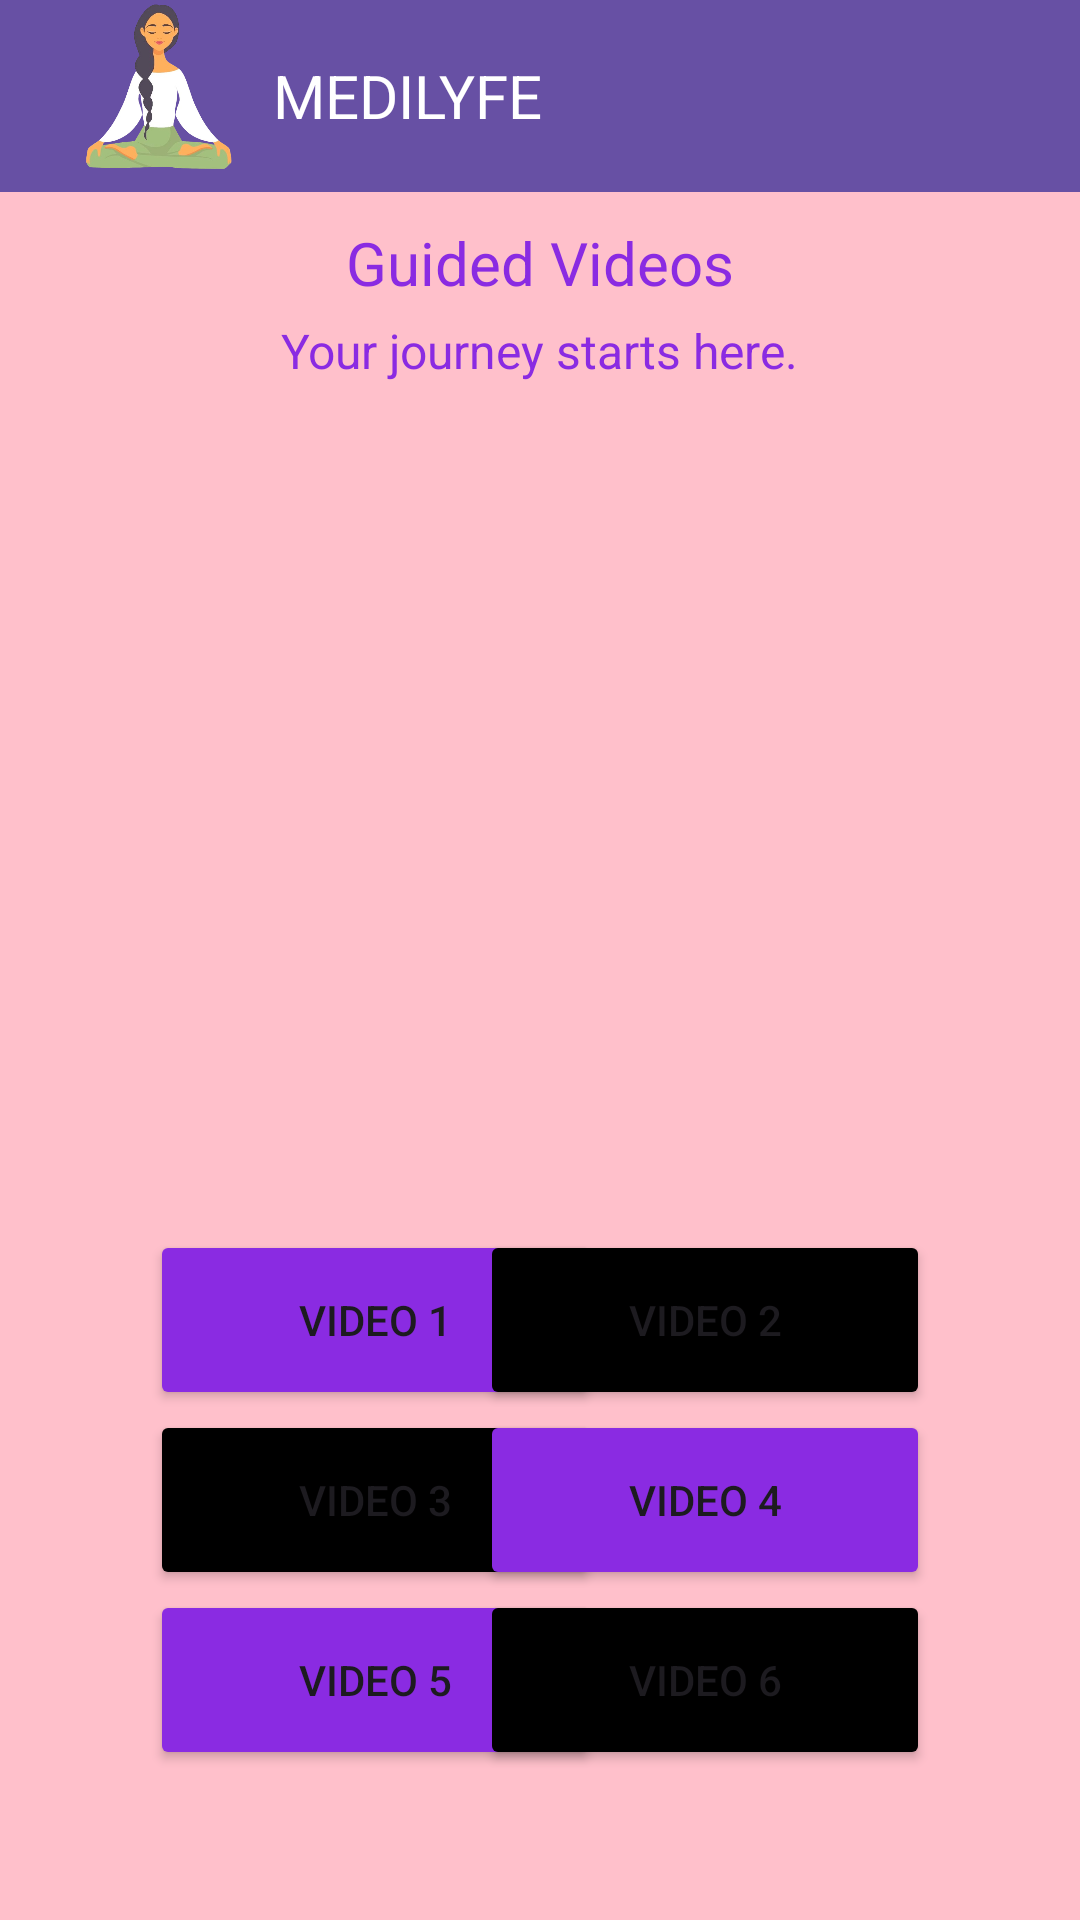

The Android layout XML behind this screen, and the referenced resources:
<!-- AndroidManifest.xml: application theme Theme.Meditation_app -->
<!-- res/layout/activity_focus.xml -->
<?xml version="1.0" encoding="utf-8"?>
<RelativeLayout xmlns:android="http://schemas.android.com/apk/res/android"
    xmlns:app="http://schemas.android.com/apk/res-auto"
    xmlns:tools="http://schemas.android.com/tools"
    android:layout_width="match_parent"
    android:layout_height="match_parent"
    android:background="@color/pink"
    tools:context=".MainActivity">

    <androidx.appcompat.widget.Toolbar
        android:id="@+id/toolbar"
        android:layout_width="match_parent"
        android:layout_height="?attr/actionBarSize"
        android:background="?attr/colorPrimary"
        android:elevation="4dp">

        <LinearLayout
            android:layout_width="match_parent"
            android:layout_height="match_parent"
            android:orientation="horizontal">

            <ImageView
                android:layout_width="59dp"
                android:layout_height="wrap_content"
                android:layout_gravity="start"
                android:layout_marginStart="8dp"
                android:layout_marginEnd="8dp"
                android:src="@drawable/logo" />

            <TextView
                android:layout_width="wrap_content"
                android:layout_height="wrap_content"
                android:layout_gravity="center_vertical"
                android:gravity="center_vertical"
                android:text="MEDILYFE"
                android:textColor="@android:color/white"
                android:textSize="20sp" />
        </LinearLayout>


    </androidx.appcompat.widget.Toolbar>
    <FrameLayout
        android:id="@+id/frameLayout"
        android:layout_width="match_parent"
        android:layout_height="600dp"
        android:layout_below="@+id/toolbar"/>

    <TextView
        android:id="@+id/titleTextView"
        android:layout_width="wrap_content"
        android:layout_height="wrap_content"
        android:text="Guided Videos"
        android:textColor="@color/violet"
        android:textSize="20sp"
        android:layout_below="@+id/toolbar"
        android:layout_centerHorizontal="true"
        android:layout_marginTop="10dp"/>

    <TextView
        android:id="@+id/sloganTextView"
        android:layout_width="wrap_content"
        android:layout_height="wrap_content"
        android:text="Your journey starts here."
        android:textColor="@color/violet"
        android:textSize="16sp"
        android:layout_below="@id/titleTextView"
        android:layout_centerHorizontal="true"
        android:layout_marginTop="5dp"/>




    <Button
        android:id="@+id/fragment1btn"
        android:layout_width="150dp"
        android:layout_height="60dp"
        android:backgroundTint="@color/violet"
        android:text="Video 5"
        android:layout_alignParentBottom="true"
        android:layout_marginBottom="50dp"
        android:layout_marginStart="50dp"/>

    <Button
        android:id="@+id/fragment2btn"
        android:layout_width="150dp"
        android:layout_height="60dp"
        android:backgroundTint="@color/black"
        android:text="Video 6"
        android:layout_alignParentBottom="true"
        android:layout_alignParentRight="true"
        android:layout_marginBottom="50dp"
        android:layout_marginEnd="50dp"/>

    <Button
        android:id="@+id/button3"
        android:layout_width="150dp"
        android:layout_height="60dp"
        android:backgroundTint="@color/black"
        android:text="Video 3"
        android:layout_above="@id/fragment1btn"
        android:layout_alignStart="@id/fragment1btn"/>


    <Button
        android:id="@+id/button4"
        android:layout_width="150dp"
        android:layout_height="60dp"
        android:backgroundTint="@color/violet"
        android:text="Video 4"
        android:layout_above="@id/fragment1btn"
        android:layout_alignEnd="@id/fragment2btn"/>

    
    <Button
        android:id="@+id/button5"
        android:layout_width="150dp"
        android:layout_height="60dp"
        android:backgroundTint="@color/violet"
        android:text="Video 1"
        android:layout_above="@id/button3"
        android:layout_alignStart="@id/button3"/>


    <Button
        android:id="@+id/button6"
        android:layout_width="150dp"
        android:layout_height="60dp"
        android:backgroundTint="@color/black"
        android:text="Video 2"
        android:layout_above="@id/button3"
        android:layout_alignEnd="@id/button4"/>


</RelativeLayout>
<!-- resources referenced by this layout -->
<resources>
  <color name="black">#FF000000</color>
  <color name="pink">#FFC0CB</color>
  <color name="violet">#8A2BE2</color>
  <!-- drawable logo: png bitmap (drawable, 114442 bytes) -->
  <style name="Theme.Meditation_app" parent="Base.Theme.Meditation_app" />
  <style name="Base.Theme.Meditation_app" parent="Theme.Material3.DayNight.NoActionBar">
          
          
      </style>
</resources>
